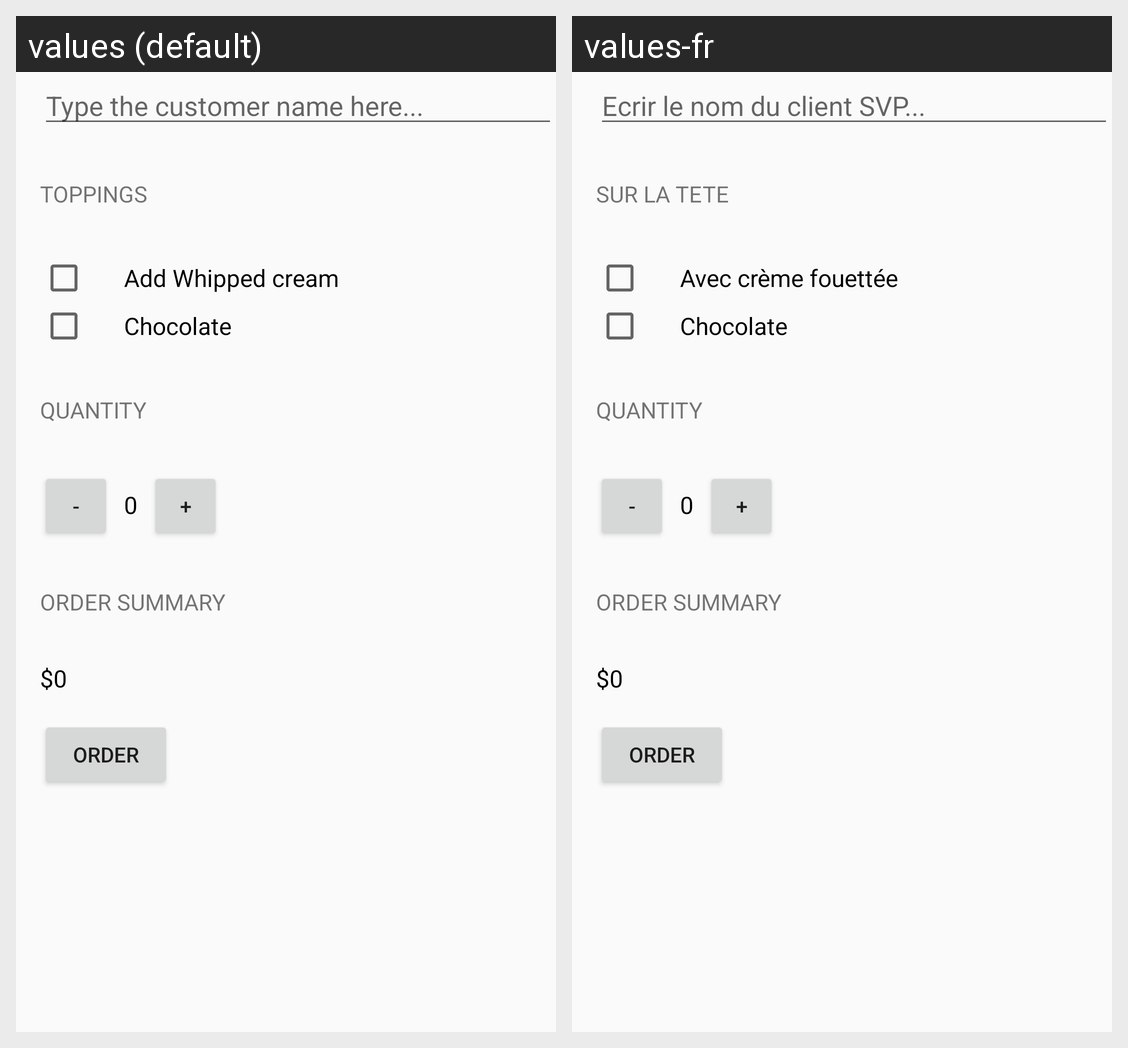

Strings drawn on this Android screen and how each of the app's shown locales translates them:
Android screen res/layout/activity_main.xml rendered under 2 locales, left to right: values (default), values-fr. Device: Nexus 5 (rendered at 1080×1920; each locale shown at half size, 540×960, under a caption strip naming it); theme AppTheme.
Strings drawn on this screen, with the default value and each locale's value (text and hints the layout hard-codes, and strings that could not be matched under every locale, appear in the picture but are not listed):

customer_name
  values: Type the customer name here...
  values-fr: Ecrir le nom du client SVP...

toppings
  values: Toppings
  values-fr: Sur la tete

topping_whipped_cream
  values: Add Whipped cream
  values-fr: Avec crème fouettée
